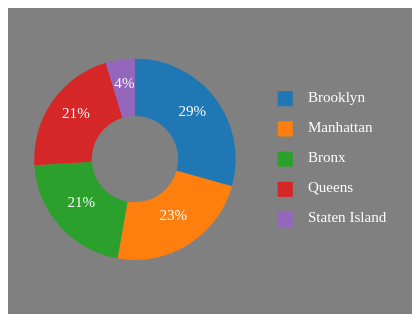
D3 v4 page, settled after 480 driven frames (8 s of simulated time); the page loaded 1 data file(s).


// ── js/script.js
//GENERAL VARIABLE INITIALIZATION
let w = document.getElementsByClassName("plot")[0].clientWidth;
let h = w*0.75;
let paddingRight = 0.3*w;
let paddingPercentage = 0.05;
let paddingBottom = paddingPercentage*h;
let paddingLeft = paddingPercentage*w;
let paddingTop = paddingPercentage*h;

let rowConverterPie = function(d) {
  return {
      borough: d.Borough,
      crimeCount: +d.CrimeCount
    };
  }

let rowConverterStack = function(d) {
  return {
      borough: d.Borough,
      crimeCount: +d.CrimeCount
    };
  }

//CREATE PIE PLOT
d3.csv("../NY crime visualization/data/pie.csv", rowConverterPie, function(data) {
  //FUNCTIONS
  let handleMouseOver = (slice, d) => {
  	// Use mouse coordinates for tooltip position
  	let xPos = d3.event.clientX + 10
  	let yPos = d3.event.clientY - 40

    // Update the tooltip position
    d3.select("#pieTooltip")
  		.style("left", xPos + "px")
      .style("top", yPos + "px")

  	// Update the tooltip information
  	d3.select("#borough_p").text(d.data.borough);
    d3.select("#crime_p").text(d.data.crimeCount);

    // Show the tooltip
  	d3.select("#pieTooltip").classed("hidden", false)

    // Highlight the current slice
  	d3.select(slice).attr("opacity", 0.75).style("cursor", "pointer");
  }

  let handleMouseOut = slice => {
  	//Hide the tooltip again
  	d3.select("#pieTooltip").classed("hidden", true)

  	// Remove highlight from the current slice
  	d3.select(slice)
  		.transition()
  		.duration(250)
      .attr("opacity", 1.0);
  };

  let handleMouseHover = item => {
    d3.select(item).style("cursor", "pointer").style("opacity", 0.75);
  }
  let handleMouseHoverOut = item => {
    d3.select(item).style("opacity", 1.0);
  }

  //LOAD DATASET
  let pieDataset = data;
  let pieSum = 0;
  pieDataset.forEach(function(entry) {
    pieSum += entry.crimeCount;
  });

  //Print data to console as table, for verification
  //console.table(pieDataset, ["borough", "crimeCount"]);

  //DRAW PIE CHART
  //Setup variables for pie chart
  let color = d3.scaleOrdinal(d3.schemeCategory10);
  let outerRadius = h / 3;
  let innerRadius = h / 7;
  let outerDiameter = outerRadius*2;
  let squareDimensions = (h/2)/10;

  let arc = d3.arc()
      .innerRadius(innerRadius)
      .outerRadius(outerRadius);

  let piePlot = d3.select("#piePlot");
  let pieSvg = piePlot.append("svg")
      .attr("height", h)
      .attr("width", w);

  let pieGroup = pieSvg.append("g")
      .attr("class", "pieGroup");

  let pie = d3.pie()
      .value(function(d) { return d.crimeCount; });

	let arcs = pieGroup.selectAll("g.arc")
				  .data(pie(pieDataset))
				  .enter()
				  .append("g")
				  .attr("class", "arc")
				  .attr("transform", "translate(" + outerRadius + "," + outerRadius + ")");

  arcs.attr("transform", "translate(" + outerRadius*1.25 + "," + h/2 + ")");

  //Draw arc paths
	arcs.append("path")
	    .attr("fill", function(d, i) {
        return color(i);
	    })
	    .attr("d", arc);

  arcs.on("mouseover", function(d) {
      handleMouseOver(this, d)
    })
    .on("mouseout", function(d) {handleMouseOut(this,d); });

	//Wedge labels
	arcs.append("text")
      .attr("class", "labelText")
      .attr("transform", function(d) {
	    	return "translate(" + arc.centroid(d) + ")";
	    })
	    .attr("text-anchor", "middle")
      .attr("font-size", squareDimensions)
	    .text(function(d) {
        return Math.floor(d.value/pieSum*100)+"%";
	    });

  //LEGEND
  //Group rects and text together
  let legend = pieSvg
      .append("g")
      .attr("transform", function() {return "translate(" + (((w-outerDiameter)/3)+outerDiameter) + "," + (h/4) + ")"; });

  legend.selectAll("rect")
    .data(pieDataset)
    .enter()
    .append('rect')
    .attr("y", function(d,i) {return (2*i*squareDimensions)+squareDimensions/2; })
    .attr("width", squareDimensions)
    .attr("height", squareDimensions)
    .style("fill", function (d, i) {
    return color(i) })
    .on("click", function(d) {console.log("Do something here. Borough: " + d.borough); })
    .on("mouseover", function() {handleMouseHover(this)} )
    .on("mouseout", function() {handleMouseHoverOut(this)} );

  legend.selectAll("text")
    .data(pieDataset)
    .enter()
    .append("text")
    .attr("class", "legendText")
    .attr("x", 2*squareDimensions)
    .attr("y", function(d,i) {return (2*i*squareDimensions)+squareDimensions/2; })
    .attr("font-size", squareDimensions)
    .attr("dominant-baseline", "hanging") //y position based on top line of text
    .text(function(d) {return d.borough; })
    .on("click", function(d) {console.log("Do something here. Borough: " + d.borough); })
    .on("mouseover", function() {handleMouseHover(this)} )
    .on("mouseout", function() {handleMouseHoverOut(this)} );

  // //Set tooltip fontsize to change dynamically
  d3.select("#pieTooltip")
    .style("font-size", (squareDimensions*0.8)+"px");

}); //End of d3.csv for pieData

let stackDataset;




//   // Create  scales
//   var xMin = d3.min(dataset, function(d) {return d.year;});
//   var xMax = d3.max(dataset, function(d) {return d.year;});
//   var maxY = d3.max(dataset, function(d) {return d.time;} );
//
//   var xScale = d3.scaleLinear()
// 			.domain([xMin, xMax])
// 			.range([0, w-paddingRight-paddingLeft]);
//
//   var yScale = d3.scaleLinear()
//       .domain([6000, maxY])
//       .range([h-paddingBottom-paddingTop,0]);
//
//   // Plot mens data
//   svg1.selectAll(".pointM")
//       .data(mensDataset)
//       .enter().append("path")
//       .attr("class", "pointM")
//       .attr("d", d3.symbol().type(d3.symbolCircle))
//       .attr("fill", "none")
//       .attr("stroke", "black")
//       .attr("transform", function(d) { return "translate(" + (xScale(d.year)+paddingLeft) + "," + (yScale(d.time)+paddingBottom ) + ")"; })
//       .on("mouseover", function(d) {
//         handleMouseOver(this, d)
//       })
//       .on("mouseout", function() {
//         handleMouseOut(this)
//       });
//
//   // Plot womens data
//   svg1.selectAll(".pointW")
//       .data(womensDataset)
//       .enter().append("path")
//       .attr("class", "pointW")
//       .attr("d", d3.symbol().type(d3.symbolTriangle))
//       .attr("fill", "none")
//       .attr("stroke", "black")
//       .attr("transform", function(d) { return "translate(" + (xScale(d.year)+paddingLeft) + "," + (yScale(d.time)+paddingBottom ) + ")"; })
//       .on("mouseover", function(d) {
//         handleMouseOver(this, d)
//       })
//       .on("mouseout", function() {
//         handleMouseOut(this)
//       });
//
//   // Create axes
//   var xAxis = d3.axisBottom();
//   xAxis.scale(xScale);
//
//   svg1.append("g")
//       .attr("transform", "translate(" + paddingLeft+ "," + (h-paddingBottom) + ")")
//       .attr("class", "axis")
//       .call(xAxis);
//
//   var yAxis = d3.axisLeft();
//   yAxis.scale(yScale);
//   svg1.append("g")
//       .attr("transform", "translate(" + paddingLeft + "," + paddingTop+ ")")
//       .attr("class", "axis")
//       .call(yAxis);
//
// }); //End of allData d3.csv


### data: data/pie.csv
Borough, CrimeCount
Brooklyn, 1666903
Manhattan, 1331760
Bronx, 1209647
Queens, 1209647
Staten Island, 265641